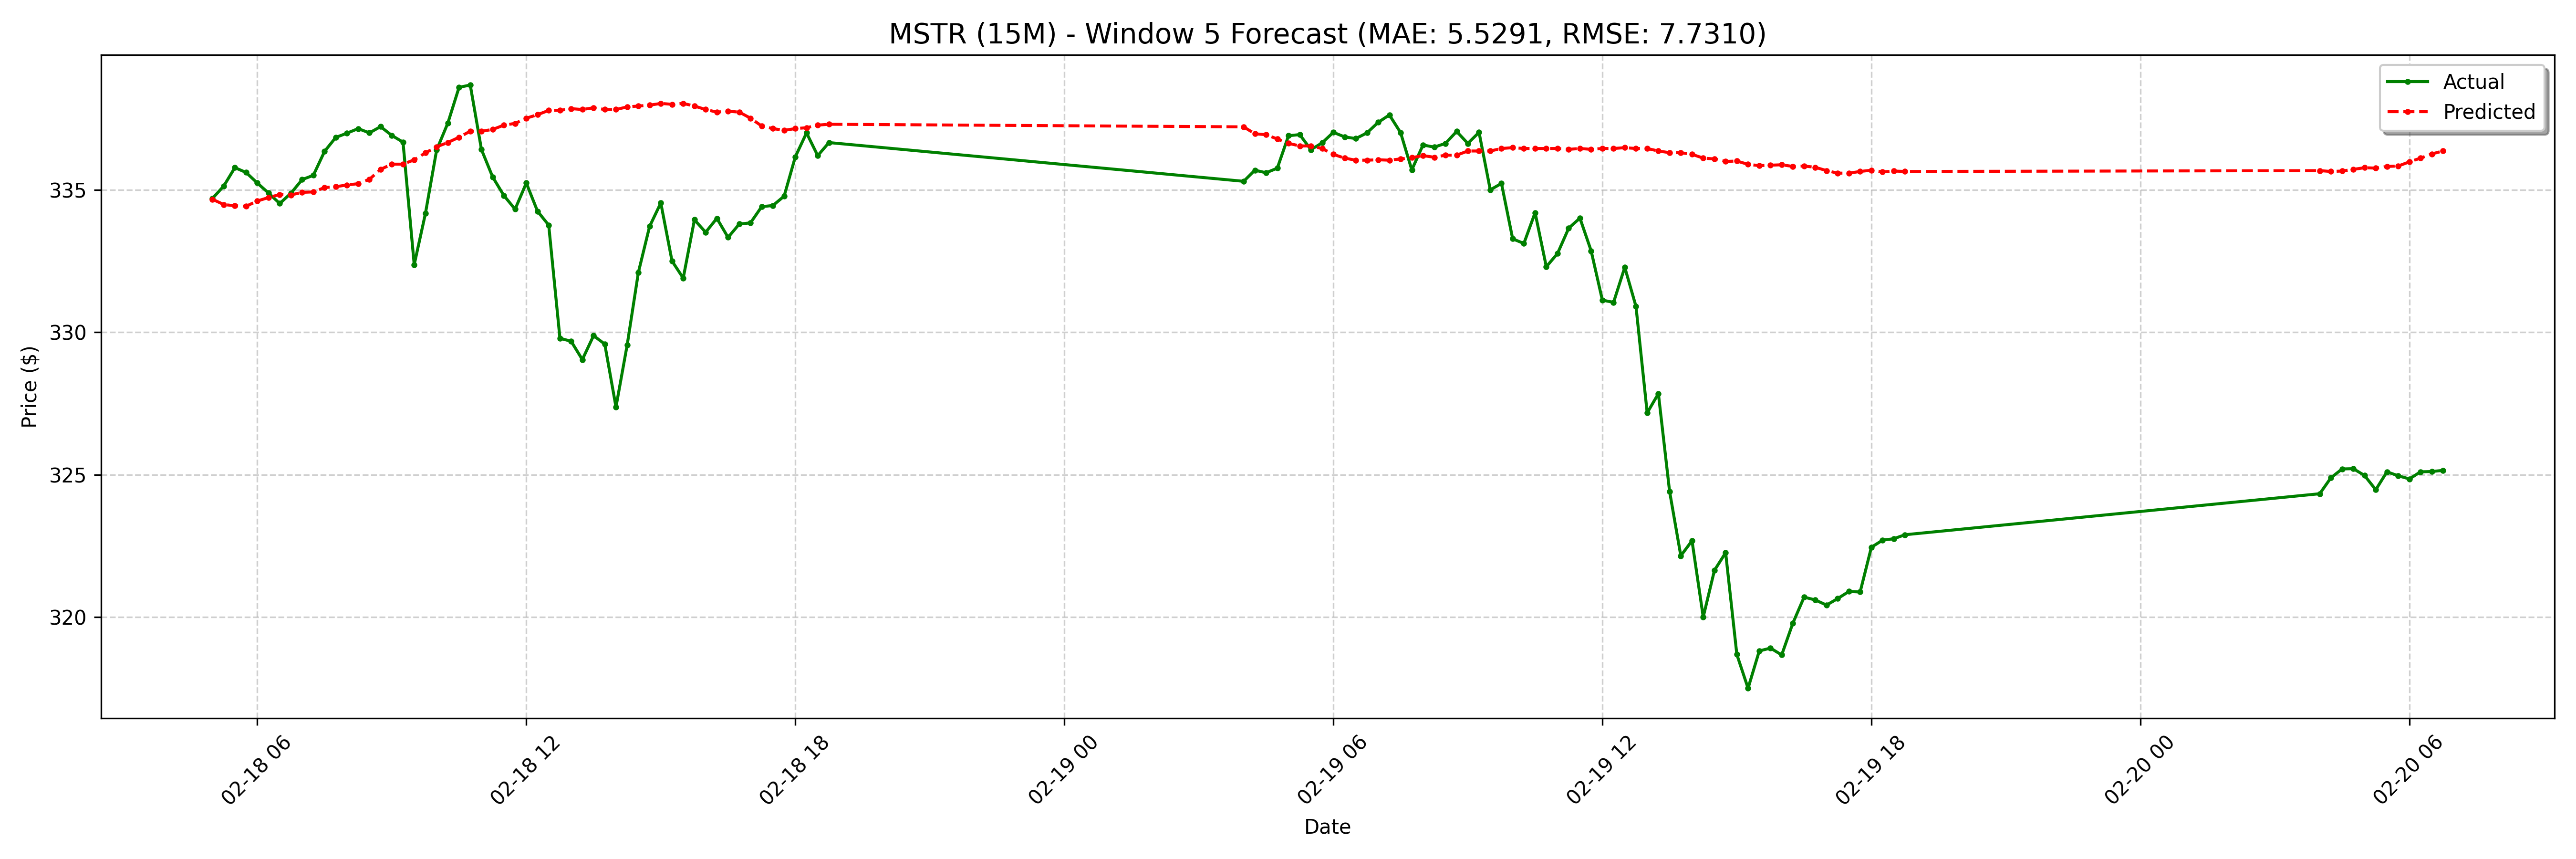

The data file committed next to this chart (first rows):
date, actual, forecast
2025-02-18 05:00:00-05:00, 334.7, 334.7
2025-02-18 05:15:00-05:00, 335.1, 334.5
2025-02-18 05:30:00-05:00, 335.8, 334.4
2025-02-18 05:45:00-05:00, 335.6, 334.4
2025-02-18 06:00:00-05:00, 335.2, 334.6
2025-02-18 06:15:00-05:00, 334.9, 334.7
2025-02-18 06:30:00-05:00, 334.5, 334.8
2025-02-18 06:45:00-05:00, 334.9, 334.8
2025-02-18 07:00:00-05:00, 335.4, 334.9
2025-02-18 07:15:00-05:00, 335.5, 334.9
2025-02-18 07:30:00-05:00, 336.4, 335.1
2025-02-18 07:45:00-05:00, 336.8, 335.1
2025-02-18 08:00:00-05:00, 337, 335.2
2025-02-18 08:15:00-05:00, 337.1, 335.2
2025-02-18 08:30:00-05:00, 337.0, 335.4
2025-02-18 08:45:00-05:00, 337.2, 335.7
2025-02-18 09:00:00-05:00, 336.9, 335.9
2025-02-18 09:15:00-05:00, 336.7, 335.9
2025-02-18 09:30:00-05:00, 332.4, 336.1
2025-02-18 09:45:00-05:00, 334.2, 336.3
2025-02-18 10:00:00-05:00, 336.4, 336.5
2025-02-18 10:15:00-05:00, 337.3, 336.7
2025-02-18 10:30:00-05:00, 338.6, 336.8
2025-02-18 10:45:00-05:00, 338.7, 337.1
2025-02-18 11:00:00-05:00, 336.4, 337.1
2025-02-18 11:15:00-05:00, 335.4, 337.1
2025-02-18 11:30:00-05:00, 334.8, 337.3
2025-02-18 11:45:00-05:00, 334.3, 337.3
2025-02-18 12:00:00-05:00, 335.2, 337.5
2025-02-18 12:15:00-05:00, 334.3, 337.6
2025-02-18 12:30:00-05:00, 333.8, 337.8
2025-02-18 12:45:00-05:00, 329.8, 337.8
2025-02-18 13:00:00-05:00, 329.7, 337.9
2025-02-18 13:15:00-05:00, 329, 337.8
2025-02-18 13:30:00-05:00, 329.9, 337.9
2025-02-18 13:45:00-05:00, 329.6, 337.8
2025-02-18 14:00:00-05:00, 327.4, 337.8
2025-02-18 14:15:00-05:00, 329.6, 337.9
2025-02-18 14:30:00-05:00, 332.1, 337.9
2025-02-18 14:45:00-05:00, 333.7, 338
2025-02-18 15:00:00-05:00, 334.5, 338
2025-02-18 15:15:00-05:00, 332.5, 338
2025-02-18 15:30:00-05:00, 331.9, 338
2025-02-18 15:45:00-05:00, 333.9, 337.9
2025-02-18 16:00:00-05:00, 333.5, 337.8
2025-02-18 16:15:00-05:00, 334.0, 337.7
2025-02-18 16:30:00-05:00, 333.3, 337.8
2025-02-18 16:45:00-05:00, 333.8, 337.7
2025-02-18 17:00:00-05:00, 333.8, 337.5
2025-02-18 17:15:00-05:00, 334.4, 337.2
2025-02-18 17:30:00-05:00, 334.4, 337.2
2025-02-18 17:45:00-05:00, 334.8, 337.1
2025-02-18 18:00:00-05:00, 336.2, 337.2
2025-02-18 18:15:00-05:00, 337.0, 337.2
2025-02-18 18:30:00-05:00, 336.2, 337.3
2025-02-18 18:45:00-05:00, 336.7, 337.3
2025-02-19 04:00:00-05:00, 335.3, 337.2
2025-02-19 04:15:00-05:00, 335.7, 337
2025-02-19 04:30:00-05:00, 335.6, 336.9
2025-02-19 04:45:00-05:00, 335.8, 336.8
... 68 more rows
